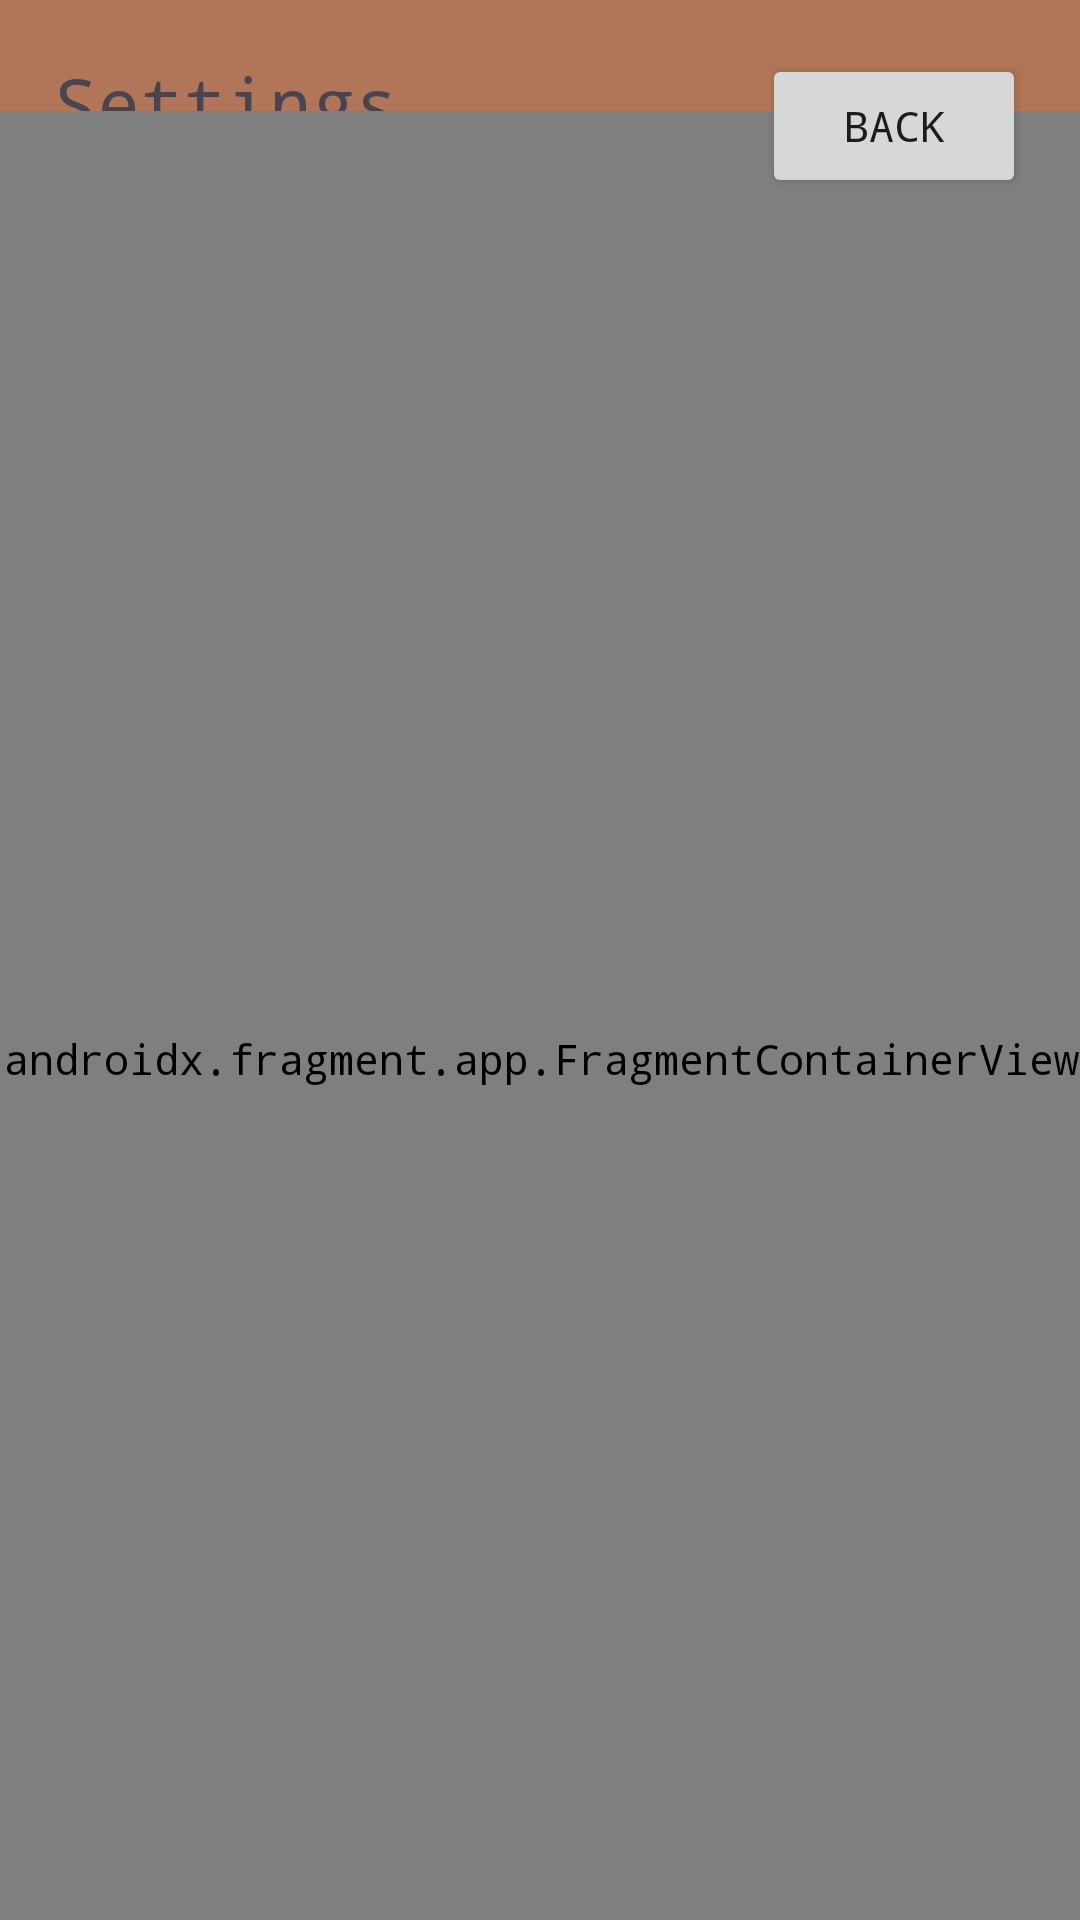

Produce the Android XML layout that renders to this screen, including the resource entries it uses.
<!-- AndroidManifest.xml: application theme Theme.Woodpecker -->
<!-- res/layout/activity_config.xml -->
<?xml version="1.0" encoding="utf-8"?>
<androidx.constraintlayout.widget.ConstraintLayout xmlns:android="http://schemas.android.com/apk/res/android"
    xmlns:app="http://schemas.android.com/apk/res-auto"
    xmlns:tools="http://schemas.android.com/tools"
    android:id="@+id/main"
    android:layout_width="match_parent"
    android:layout_height="match_parent"
    tools:context=".ConfigActivity">


    <Button
        android:id="@+id/backButton"
        android:layout_width="wrap_content"
        android:layout_height="wrap_content"
        android:layout_marginTop="18dp"
        android:layout_marginEnd="18dp"
        android:text="@string/back"
        app:layout_constraintEnd_toEndOf="parent"
        app:layout_constraintTop_toTopOf="parent" />

    <TextView
        android:id="@+id/textView2"
        android:layout_width="261dp"
        android:layout_height="48dp"
        android:layout_marginStart="18dp"
        android:layout_marginTop="18dp"
        android:autoSizeMinTextSize="40dp"
        android:text="@string/settings"
        android:textSize="24sp"
        app:layout_constraintStart_toStartOf="parent"
        app:layout_constraintTop_toTopOf="parent" />


    <androidx.fragment.app.FragmentContainerView
        android:id="@+id/fragment"
        android:name="com.example.woodpecker.SettingsFragment"
        android:layout_width="385dp"
        android:layout_height="632dp"
        app:layout_constraintBottom_toBottomOf="parent"
        app:layout_constraintEnd_toEndOf="parent"
        app:layout_constraintStart_toStartOf="parent"
        app:layout_constraintTop_toBottomOf="@+id/textView2" />

</androidx.constraintlayout.widget.ConstraintLayout>
<!-- resources referenced by this layout -->
<resources>
  <string name="back">back</string>
  <string name="settings">Settings</string>
  <style name="Theme.Woodpecker" parent="Base.Theme.Woodpecker" />
  <style name="Base.Theme.Woodpecker" parent="Theme.Material3.DayNight.NoActionBar">
          <item name="colorPrimary">@color/white</item>
          <item name="colorPrimaryVariant">@color/gray</item>
          <item name="colorOnPrimary">@color/black</item>
  
          <item name="colorSecondary">@color/red</item>
          <item name="colorSecondaryVariant">@color/dark_brown</item>
          <item name="colorOnSecondary">@color/white</item>
  
          <item name="android:windowBackground">@color/brown</item>
          <item name="android:fontFamily">monospace</item>
  
  
          <item name="android:alertDialogStyle">@style/CustomAlertDialog</item>
          <item name="android:alertDialogTheme">@style/CustomAlertDialog</item>
          <item name="alertDialogTheme">@style/CustomAlertDialog</item>
      </style>
  <color name="white">#eeeeee</color>
  <color name="gray">#aaaaaa</color>
  <color name="black">#090c02</color>
  <color name="red">#A72608</color>
  <color name="dark_brown">#581905</color>
  <color name="brown">#b17659</color>
  <style name="CustomAlertDialog" parent="Theme.Material3.DayNight.Dialog.Alert">
          <item name="android:background">@color/brown</item>
      </style>
</resources>
